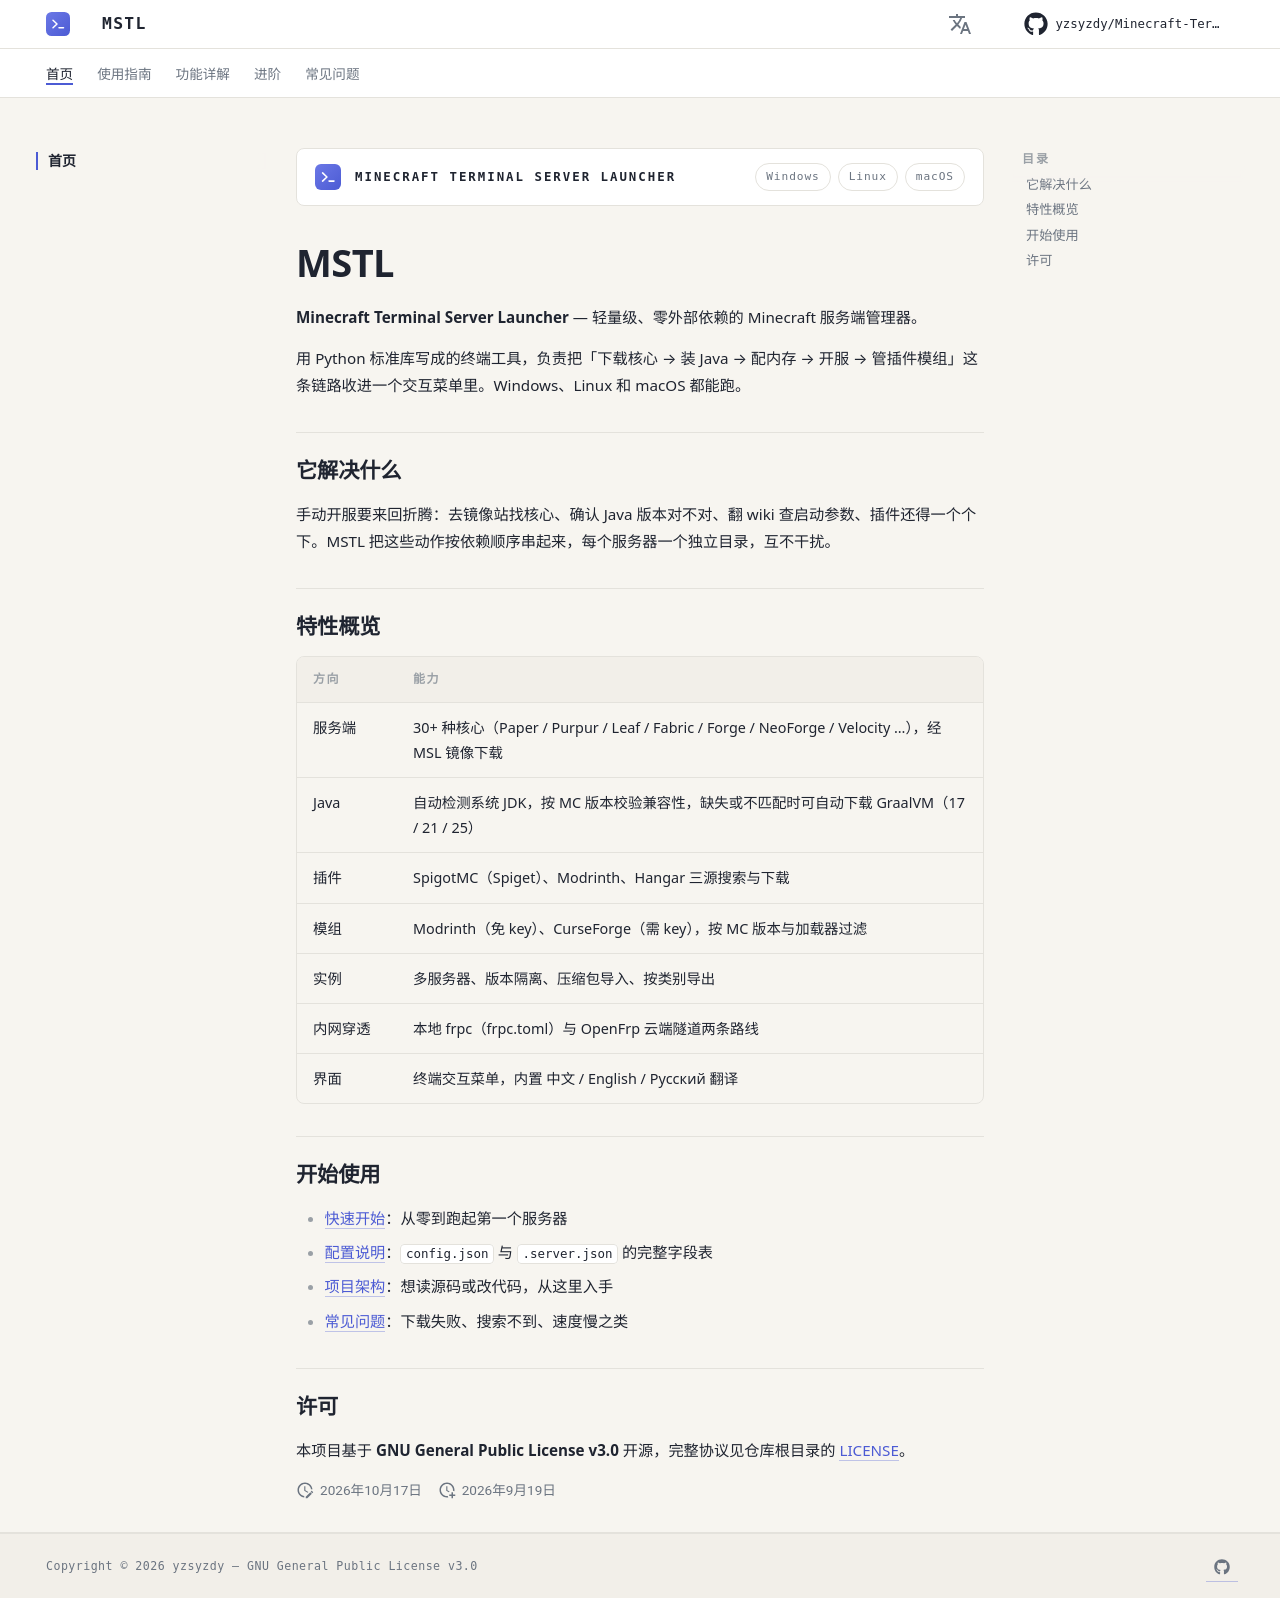

repository: yzsyzdy/Minecraft-Terminal-Server-Launcher · page: index.html · generator: mkdocs

<div class="mstl-band">
  <span class="mstl-band__mark">
    <svg xmlns="http://www.w3.org/2000/svg" viewBox="0 0 48 48" aria-hidden="true">
      <defs><linearGradient id="mstl-band-mark" x1="0" y1="0" x2="1" y2="1"><stop offset="0" stop-color="#6B78E6"/><stop offset="1" stop-color="#4C5BD4"/></linearGradient></defs>
      <rect width="48" height="48" rx="11" fill="url(#mstl-band-mark)"/>
      <path d="M14 16.5 L22 24 L14 31.5" fill="none" stroke="#FFFFFF" stroke-width="3" stroke-linecap="round" stroke-linejoin="round"/>
      <path d="M26 31.5 L35 31.5" fill="none" stroke="#FFFFFF" stroke-width="3" stroke-linecap="round"/>
    </svg>
  </span>
  <span class="mstl-band__name">MINECRAFT TERMINAL SERVER LAUNCHER</span>
  <span class="mstl-band__chips"><i>Windows</i><i>Linux</i><i>macOS</i></span>
</div>

# MSTL

**Minecraft Terminal Server Launcher** — 轻量级、零外部依赖的 Minecraft 服务端管理器。

用 Python 标准库写成的终端工具，负责把「下载核心 → 装 Java → 配内存 → 开服 → 管插件模组」这条链路收进一个交互菜单里。Windows、Linux 和 macOS 都能跑。

## 它解决什么

手动开服要来回折腾：去镜像站找核心、确认 Java 版本对不对、翻 wiki 查启动参数、插件还得一个个下。MSTL 把这些动作按依赖顺序串起来，每个服务器一个独立目录，互不干扰。

## 特性概览

| 方向 | 能力 |
|---|---|
| 服务端 | 30+ 种核心（Paper / Purpur / Leaf / Fabric / Forge / NeoForge / Velocity …），经 MSL 镜像下载 |
| Java | 自动检测系统 JDK，按 MC 版本校验兼容性，缺失或不匹配时可自动下载 GraalVM（17 / 21 / 25） |
| 插件 | SpigotMC（Spiget）、Modrinth、Hangar 三源搜索与下载 |
| 模组 | Modrinth（免 key）、CurseForge（需 key），按 MC 版本与加载器过滤 |
| 实例 | 多服务器、版本隔离、压缩包导入、按类别导出 |
| 内网穿透 | 本地 frpc（frpc.toml）与 OpenFrp 云端隧道两条路线 |
| 界面 | 终端交互菜单，内置 中文 / English / Русский 翻译 |

## 开始使用

- [快速开始](guide/quickstart.md)：从零到跑起第一个服务器
- [配置说明](guide/configuration.md)：`config.json` 与 `.server.json` 的完整字段表
- [项目架构](advanced/architecture.md)：想读源码或改代码，从这里入手
- [常见问题](faq.md)：下载失败、搜索不到、速度慢之类

## 许可

本项目基于 **GNU General Public License v3.0** 开源，完整协议见仓库根目录的 [LICENSE](https://github.com/yzsyzdy/Minecraft-Terminal-Server-Launcher/blob/main/LICENSE)。
